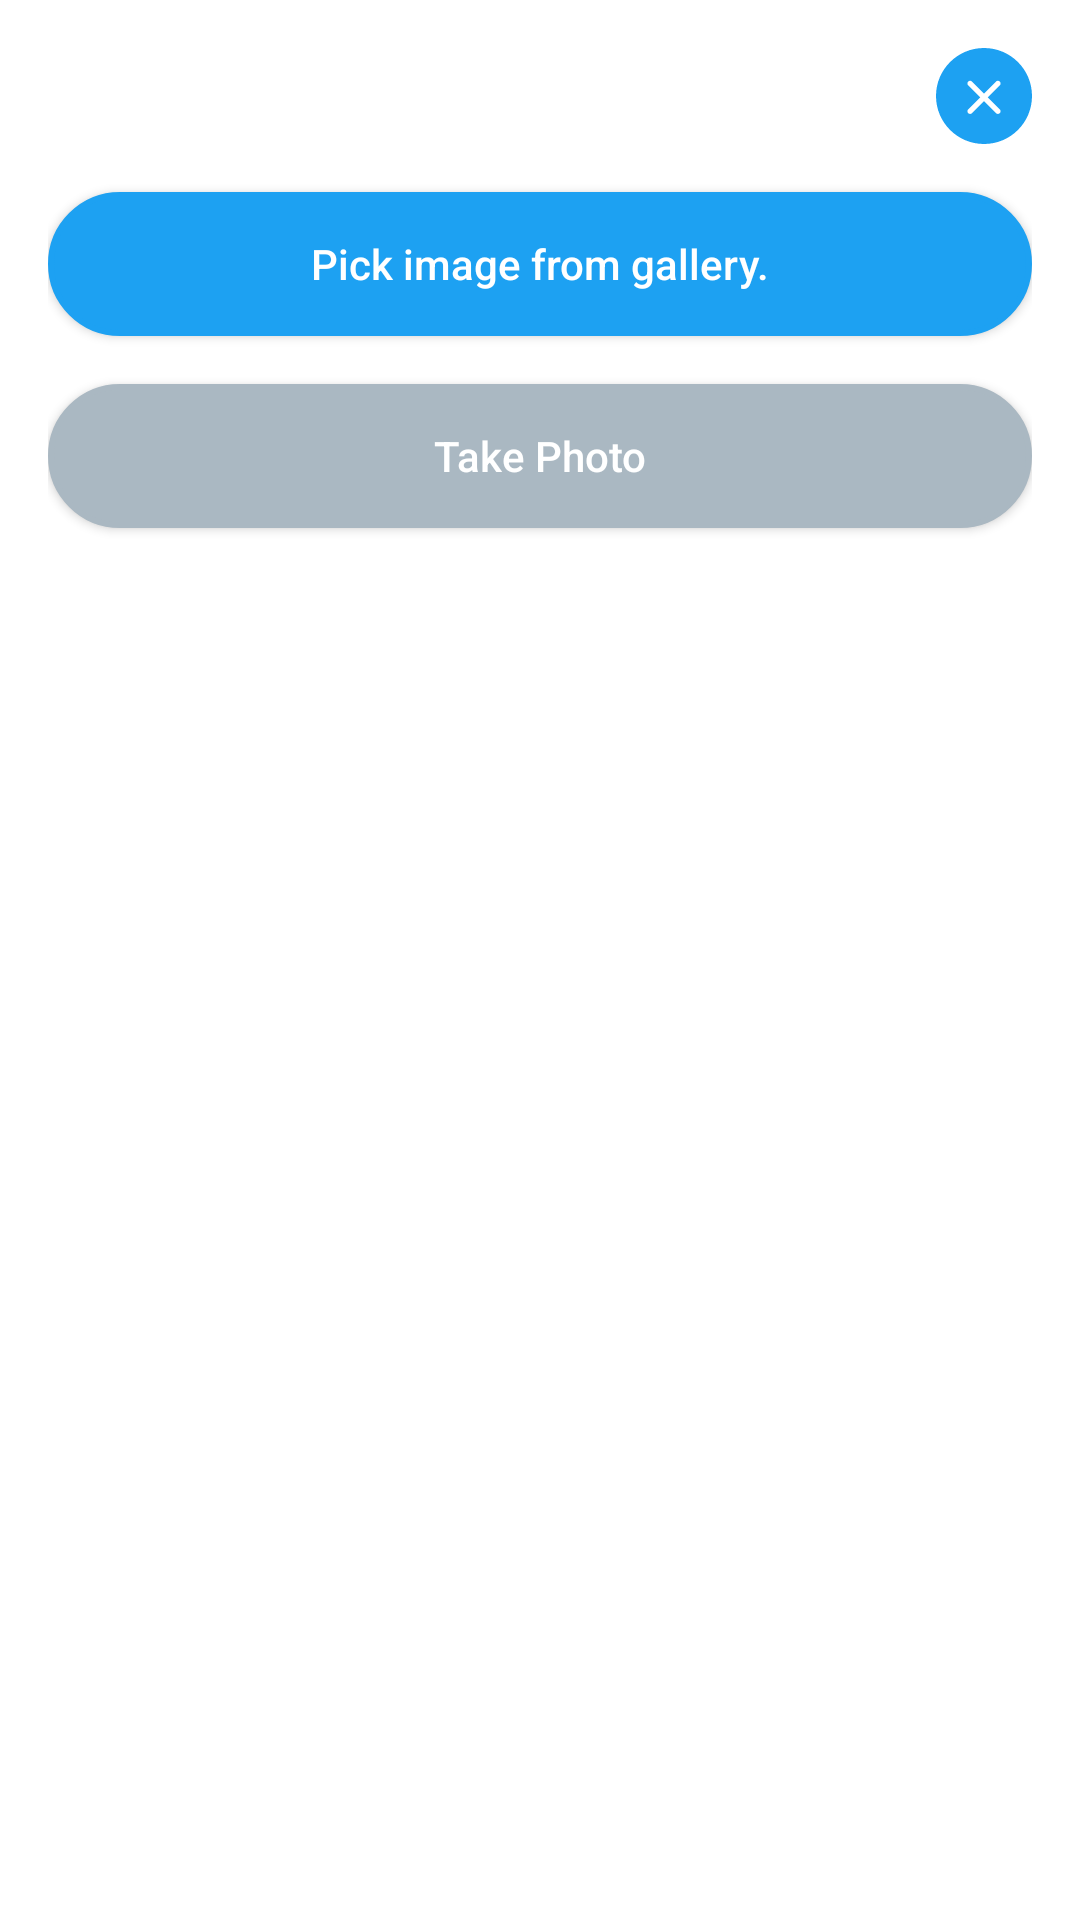

This screen was rendered from an Android layout file. Write that file and the resources it references.
<!-- AndroidManifest.xml: application theme Theme.TwitterLite -->
<!-- res/layout/fragment_bs_image_chooser.xml -->
<?xml version="1.0" encoding="utf-8"?>
<androidx.constraintlayout.widget.ConstraintLayout xmlns:android="http://schemas.android.com/apk/res/android"
    xmlns:app="http://schemas.android.com/apk/res-auto"
    xmlns:tools="http://schemas.android.com/tools"
    android:layout_width="match_parent"
    android:layout_height="wrap_content"
    android:background="@drawable/rounded_bs_fragment"
    android:padding="16dp"
    tools:context=".ui.screen.feed.FeedFragment">


    <ImageView
        android:id="@+id/ivClose"
        android:layout_width="32dp"
        android:layout_height="32dp"
        android:src="@drawable/ic_close"
        app:layout_constraintEnd_toEndOf="parent"
        app:layout_constraintTop_toTopOf="parent" />

    <androidx.appcompat.widget.AppCompatButton
        android:id="@+id/btnGallery"
        android:layout_width="match_parent"
        android:layout_height="wrap_content"
        android:background="@drawable/button_primary_rounded"
        android:text="Pick image from gallery."
        android:layout_marginTop="16dp"
        android:textAllCaps="false"
        android:textColor="@color/white"
        app:layout_constraintEnd_toEndOf="parent"
        app:layout_constraintTop_toBottomOf="@id/ivClose" />

    <androidx.appcompat.widget.AppCompatButton
        android:id="@+id/btnTakePhoto"
        android:layout_width="match_parent"
        android:layout_height="wrap_content"
        android:layout_marginTop="16dp"
        android:background="@drawable/button_secondary_rounded"
        android:text="Take Photo"
        android:textAllCaps="false"
        android:textColor="@color/white"
        app:layout_constraintEnd_toEndOf="parent"
        app:layout_constraintTop_toBottomOf="@id/btnGallery" />
</androidx.constraintlayout.widget.ConstraintLayout>
<!-- resources referenced by this layout -->
<resources>
  <color name="white">#FFFFFFFF</color>
  <!-- drawable button_primary_rounded (drawable) -->
  <?xml version="1.0" encoding="utf-8"?>
  <shape xmlns:android="http://schemas.android.com/apk/res/android" android:shape="rectangle">
      <padding android:left="7dp"
          android:top="7dp"
          android:right="7dp"
          android:bottom="7dp" />
      <stroke
          android:width="2dip"
          android:color="@color/colorPrimary" />
      <solid
          android:width="2dip"
          android:color="@color/colorPrimary" />
      <corners android:radius= "32dp" />
  </shape>
  <!-- drawable button_secondary_rounded (drawable) -->
  <?xml version="1.0" encoding="utf-8"?>
  <shape xmlns:android="http://schemas.android.com/apk/res/android" android:shape="rectangle">
      <padding android:left="7dp"
          android:top="7dp"
          android:right="7dp"
          android:bottom="7dp" />
      <stroke
          android:width="2dip"
          android:color="@color/colorSecondary" />
      <solid
          android:color="@color/colorSecondary" />
      <corners android:radius= "32dp" />
  </shape>
  <!-- drawable ic_close (drawable) -->
  <vector xmlns:android="http://schemas.android.com/apk/res/android"
      android:width="38dp"
      android:height="38dp"
      android:viewportWidth="38"
      android:viewportHeight="38">
    <path
        android:pathData="M38,19C38,29.493 29.493,38 19,38C8.507,38 0,29.493 0,19C0,8.507 8.507,0 19,0C29.493,0 38,8.507 38,19ZM12.737,25.8C12.326,25.39 12.335,24.69 12.729,24.296L17.48,19.544L12.729,14.784C12.335,14.398 12.326,13.691 12.737,13.281C13.147,12.863 13.854,12.879 14.24,13.273L19,18.025L23.752,13.273C24.154,12.871 24.845,12.871 25.255,13.281C25.674,13.691 25.665,14.382 25.263,14.784L20.512,19.544L25.263,24.296C25.665,24.698 25.665,25.382 25.255,25.8C24.845,26.21 24.154,26.21 23.752,25.808L19,21.056L14.24,25.816C13.854,26.202 13.155,26.21 12.737,25.8Z"
        android:fillColor="@color/colorPrimary"
        android:fillType="evenOdd"/>
  </vector>
  <style name="Theme.TwitterLite" parent="Theme.MaterialComponents.DayNight.NoActionBar">
          
          <item name="colorPrimary">@color/colorPrimary</item>
          <item name="colorPrimaryVariant">@color/colorPrimaryVariant</item>
          <item name="colorOnPrimary">@color/black</item>
          
          <item name="colorSecondary">@color/colorSecondary</item>
          <item name="colorSecondaryVariant">@color/colorSecondaryVariant</item>
          <item name="colorOnSecondary">@color/black</item>
          
          <item name="android:statusBarColor">?attr/colorPrimaryVariant</item>
  
          <item name="bottomSheetDialogTheme">@style/AppBottomSheetDialogTheme</item>
          
      </style>
  <color name="colorPrimary">#1DA1F2</color>
  <color name="colorSecondary">#AAB8C2</color>
  <color name="colorPrimaryVariant">#0B5F93</color>
  <color name="black">#FF000000</color>
  <color name="colorSecondaryVariant">#657786</color>
  <style name="AppBottomSheetDialogTheme" parent="Theme.MaterialComponents.Light.BottomSheetDialog">
          <item name="bottomSheetStyle">@style/AppModalStyle</item>
      </style>
  <style name="AppModalStyle" parent="Widget.Design.BottomSheet.Modal">
          <item name="android:background">@drawable/rounded_bs_fragment</item>
      </style>
</resources>
